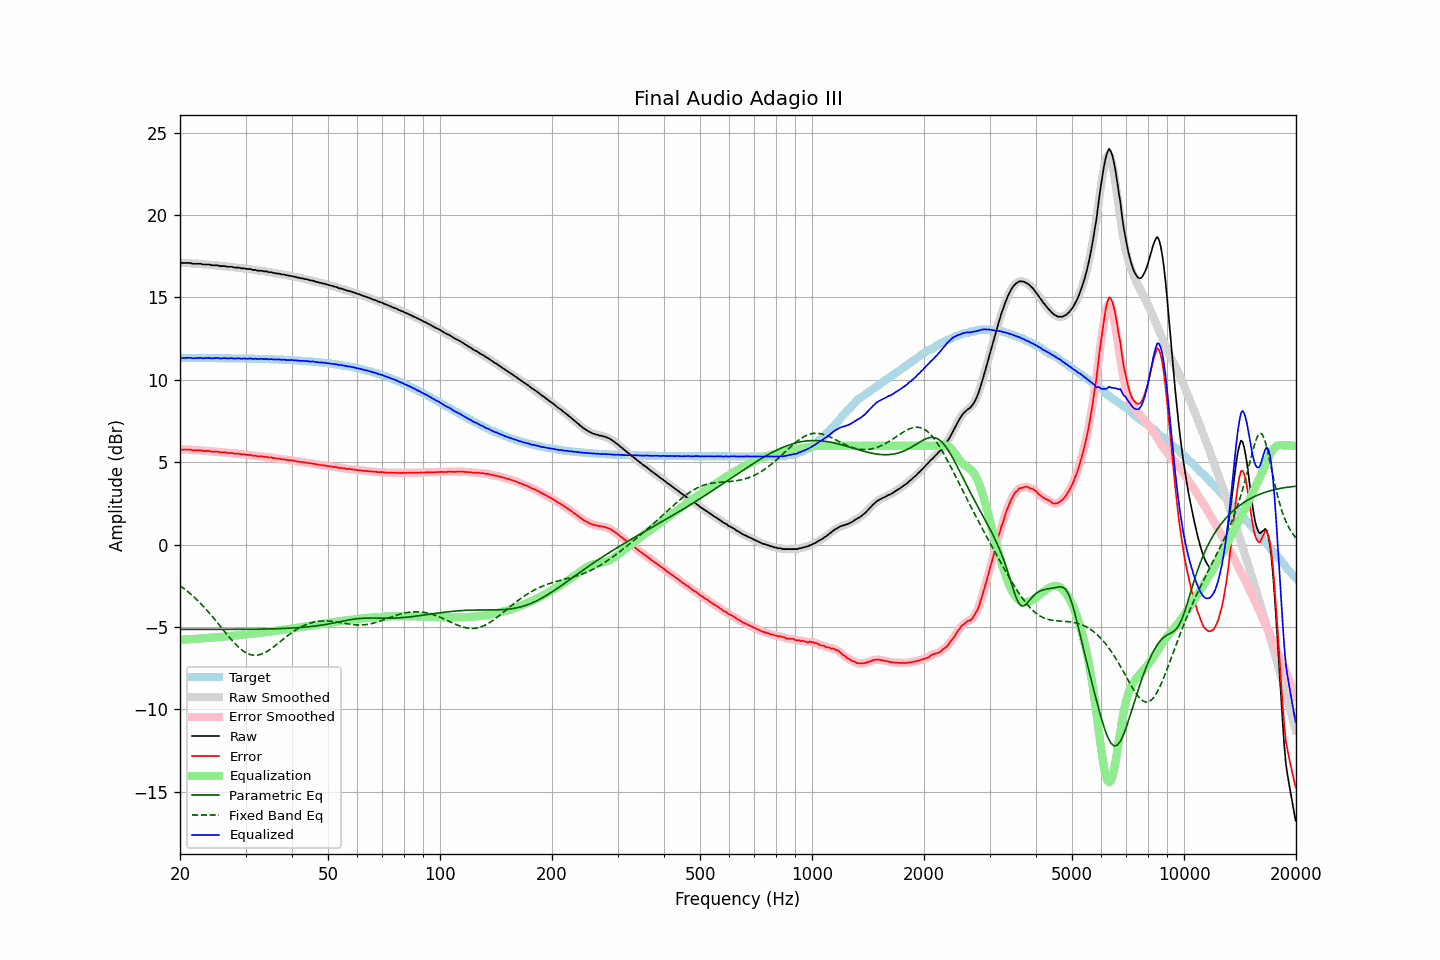

Data behind this chart, as committed beside it:
frequency, raw, error, smoothed, error_smoothed, equalization, parametric_eq, fixed_band_eq, equalized_raw, equalized_smoothed, target
20.00, 17.11, 5.79, 17.11, 5.78, -5.78, -5.15, -2.49, 11.33, 11.33, 11.33
20.20, 17.09, 5.77, 17.10, 5.77, -5.78, -5.15, -2.56, 11.31, 11.32, 11.33
20.40, 17.09, 5.77, 17.09, 5.77, -5.77, -5.15, -2.64, 11.32, 11.32, 11.32
20.61, 17.09, 5.77, 17.09, 5.76, -5.77, -5.15, -2.71, 11.32, 11.32, 11.32
20.81, 17.09, 5.77, 17.09, 5.77, -5.76, -5.15, -2.79, 11.33, 11.33, 11.32
21.02, 17.09, 5.77, 17.09, 5.77, -5.76, -5.15, -2.87, 11.33, 11.34, 11.32
21.23, 17.09, 5.77, 17.08, 5.76, -5.75, -5.15, -2.95, 11.34, 11.33, 11.32
21.44, 17.07, 5.75, 17.07, 5.75, -5.75, -5.15, -3.04, 11.33, 11.32, 11.32
21.66, 17.04, 5.72, 17.05, 5.73, -5.74, -5.15, -3.12, 11.30, 11.31, 11.32
21.87, 17.04, 5.72, 17.04, 5.72, -5.73, -5.15, -3.21, 11.31, 11.31, 11.32
22.09, 17.04, 5.72, 17.04, 5.72, -5.72, -5.15, -3.30, 11.32, 11.31, 11.32
22.31, 17.04, 5.72, 17.04, 5.72, -5.72, -5.15, -3.40, 11.32, 11.33, 11.32
22.54, 17.04, 5.72, 17.04, 5.72, -5.71, -5.15, -3.50, 11.33, 11.33, 11.32
22.76, 17.04, 5.72, 17.03, 5.71, -5.71, -5.15, -3.60, 11.34, 11.32, 11.32
22.99, 17.00, 5.68, 17.01, 5.70, -5.70, -5.15, -3.70, 11.30, 11.31, 11.32
23.22, 17.00, 5.68, 17.00, 5.69, -5.69, -5.15, -3.80, 11.31, 11.31, 11.32
23.45, 17.00, 5.68, 17.00, 5.68, -5.69, -5.15, -3.91, 11.32, 11.31, 11.32
23.69, 17.00, 5.69, 17.00, 5.69, -5.68, -5.15, -4.02, 11.32, 11.32, 11.32
23.92, 17.00, 5.69, 16.99, 5.67, -5.67, -5.15, -4.13, 11.33, 11.32, 11.31
24.16, 16.97, 5.66, 16.97, 5.66, -5.66, -5.15, -4.24, 11.31, 11.31, 11.31
24.40, 16.95, 5.64, 16.96, 5.65, -5.65, -5.15, -4.35, 11.30, 11.31, 11.31
24.65, 16.95, 5.64, 16.95, 5.64, -5.64, -5.15, -4.47, 11.31, 11.31, 11.31
24.89, 16.95, 5.64, 16.95, 5.64, -5.64, -5.15, -4.59, 11.32, 11.32, 11.31
25.14, 16.95, 5.64, 16.94, 5.63, -5.63, -5.15, -4.71, 11.32, 11.32, 11.31
25.39, 16.93, 5.62, 16.93, 5.62, -5.62, -5.15, -4.83, 11.31, 11.31, 11.31
25.65, 16.90, 5.59, 16.91, 5.60, -5.61, -5.15, -4.95, 11.29, 11.30, 11.31
25.91, 16.90, 5.59, 16.90, 5.60, -5.60, -5.15, -5.07, 11.30, 11.30, 11.31
26.16, 16.90, 5.59, 16.90, 5.59, -5.59, -5.15, -5.19, 11.31, 11.31, 11.31
26.43, 16.90, 5.60, 16.89, 5.59, -5.58, -5.15, -5.31, 11.32, 11.31, 11.31
26.69, 16.87, 5.57, 16.88, 5.57, -5.57, -5.15, -5.43, 11.30, 11.30, 11.30
26.96, 16.86, 5.56, 16.87, 5.56, -5.57, -5.15, -5.55, 11.30, 11.30, 11.30
27.23, 16.86, 5.56, 16.86, 5.56, -5.56, -5.15, -5.67, 11.30, 11.30, 11.30
27.50, 16.86, 5.56, 16.85, 5.55, -5.55, -5.15, -5.78, 11.31, 11.30, 11.30
27.77, 16.84, 5.54, 16.84, 5.54, -5.54, -5.15, -5.89, 11.30, 11.30, 11.30
28.05, 16.81, 5.51, 16.82, 5.53, -5.53, -5.15, -6.00, 11.28, 11.29, 11.30
28.33, 16.81, 5.52, 16.81, 5.52, -5.52, -5.15, -6.09, 11.29, 11.30, 11.30
28.62, 16.81, 5.52, 16.80, 5.51, -5.51, -5.15, -6.19, 11.30, 11.30, 11.29
28.90, 16.80, 5.51, 16.79, 5.50, -5.50, -5.15, -6.28, 11.30, 11.29, 11.29
29.19, 16.76, 5.47, 16.78, 5.49, -5.49, -5.15, -6.36, 11.27, 11.29, 11.29
29.48, 16.76, 5.47, 16.76, 5.47, -5.48, -5.15, -6.44, 11.28, 11.29, 11.29
29.78, 16.76, 5.47, 16.75, 5.46, -5.47, -5.15, -6.51, 11.29, 11.28, 11.29
30.08, 16.74, 5.46, 16.74, 5.46, -5.46, -5.14, -6.56, 11.28, 11.28, 11.29
30.38, 16.72, 5.44, 16.73, 5.45, -5.44, -5.14, -6.62, 11.28, 11.29, 11.28
30.68, 16.72, 5.44, 16.72, 5.44, -5.43, -5.14, -6.65, 11.29, 11.28, 11.28
30.99, 16.72, 5.44, 16.70, 5.42, -5.42, -5.14, -6.69, 11.30, 11.28, 11.28
31.30, 16.67, 5.39, 16.69, 5.41, -5.41, -5.14, -6.71, 11.26, 11.28, 11.28
31.61, 16.67, 5.40, 16.67, 5.40, -5.40, -5.14, -6.72, 11.27, 11.27, 11.27
31.93, 16.67, 5.40, 16.65, 5.38, -5.39, -5.14, -6.72, 11.28, 11.27, 11.27
32.24, 16.63, 5.36, 16.64, 5.37, -5.37, -5.14, -6.71, 11.26, 11.27, 11.27
32.57, 16.62, 5.35, 16.63, 5.36, -5.36, -5.13, -6.70, 11.26, 11.27, 11.27
32.89, 16.62, 5.36, 16.62, 5.35, -5.35, -5.13, -6.67, 11.27, 11.26, 11.27
33.22, 16.62, 5.36, 16.61, 5.34, -5.34, -5.13, -6.64, 11.28, 11.26, 11.26
33.55, 16.58, 5.32, 16.60, 5.34, -5.33, -5.13, -6.60, 11.25, 11.27, 11.26
33.89, 16.58, 5.32, 16.58, 5.32, -5.32, -5.13, -6.55, 11.26, 11.26, 11.26
34.23, 16.58, 5.33, 16.56, 5.31, -5.31, -5.13, -6.50, 11.27, 11.25, 11.25
34.57, 16.53, 5.28, 16.55, 5.30, -5.30, -5.12, -6.43, 11.23, 11.25, 11.25
34.92, 16.53, 5.28, 16.53, 5.28, -5.28, -5.12, -6.37, 11.25, 11.25, 11.25
35.27, 16.53, 5.29, 16.51, 5.27, -5.27, -5.12, -6.30, 11.26, 11.24, 11.24
35.62, 16.48, 5.24, 16.50, 5.26, -5.26, -5.12, -6.23, 11.22, 11.24, 11.24
35.97, 16.48, 5.24, 16.48, 5.24, -5.24, -5.11, -6.15, 11.24, 11.23, 11.24
... 635 more rows
